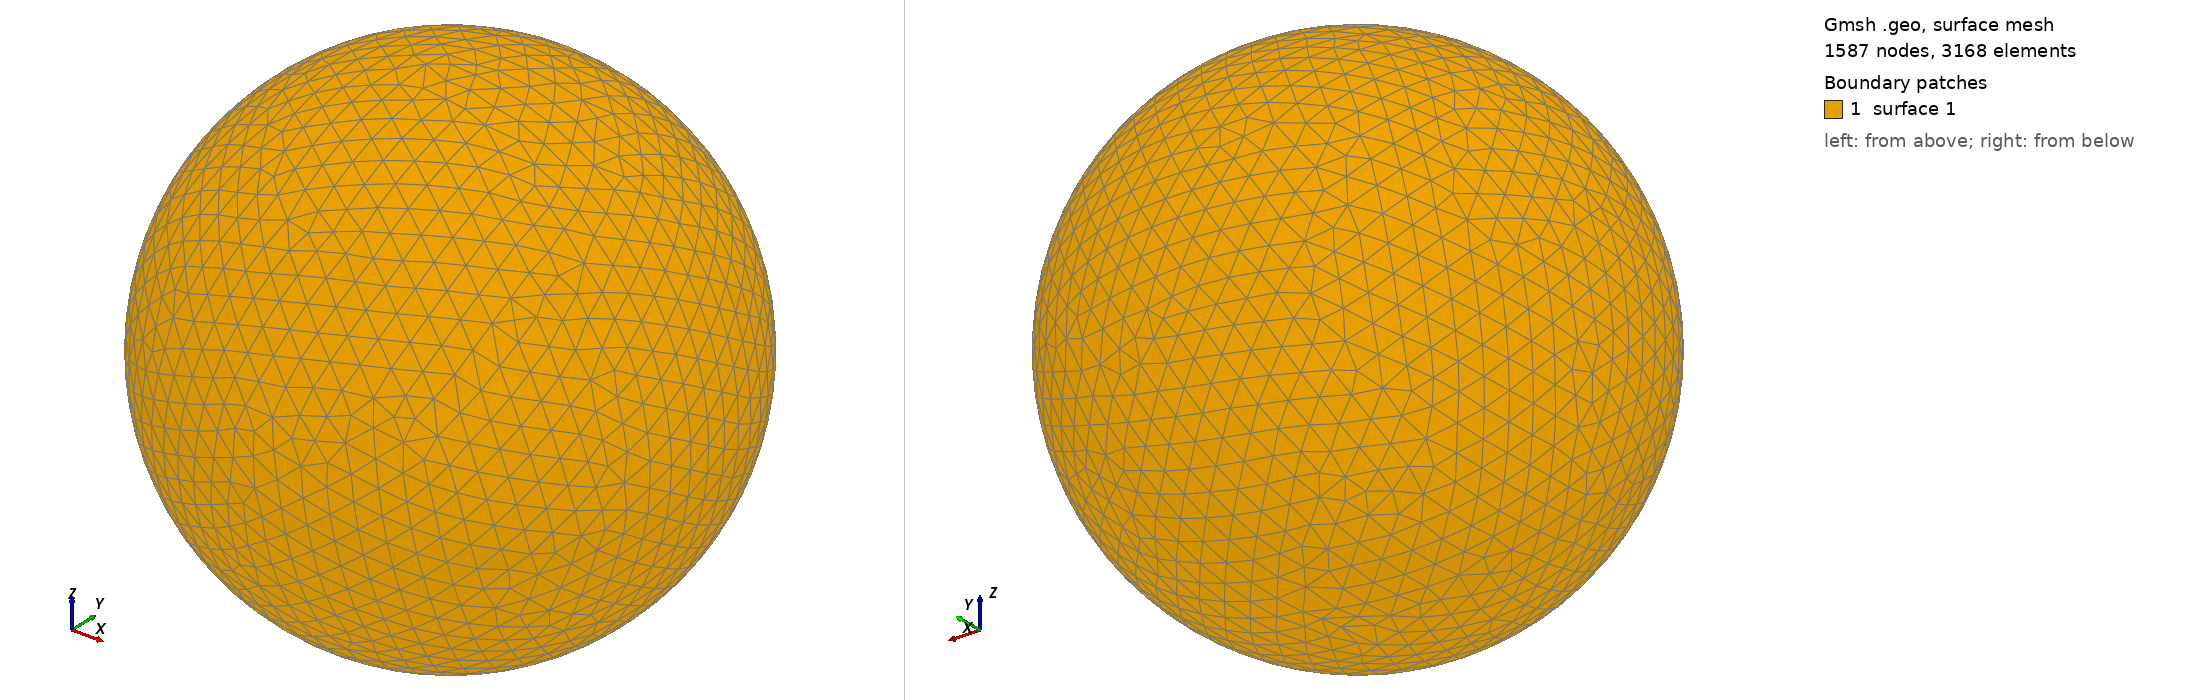

Gmsh geometry script, surface-meshed: 1587 nodes, 3168 surface elements. Boundary patches (legend numbers): 1 surface 1. Left view from above one corner, right view from below the opposite corner. The script declares no physical surfaces, so the legend lists its geometric surfaces. The drawing asked Gmsh for element sizes between 1% and 20% of the model's largest extent; the script's own settings can give other sizes.

=== shot0491.geo (drawn) ===
SetFactory("OpenCASCADE");
Point(1) = {0,0,0,0};
Sphere(1) = {0,0,0,0.00541000};
MeshSize{ PointsOf{ Surface{:}; } } = 0.000541000;
Mesh.ElementOrder=1;
Mesh.Format=39;
